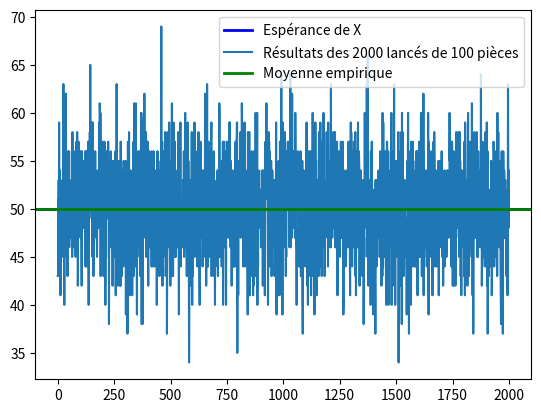

Recreate this plot in Python.
import numpy
import random
from matplotlib import pyplot

N_STEPS = 2000

# Lance 100 pièces et retourne le nombre de côtés face observés 
def lance100Piece():
    nbCoteFace = 0
    for i in range(100):
        if random.random() > 0.5 :
            nbCoteFace = nbCoteFace + 1     

    return nbCoteFace

# Calcule la moyenne empirique de n expériences du lancer de 100 pièces
def calculerMoyenneEmpirique(n):
    resultatsExperiences = []
    # calcule des n experiences
    for i in range(n):
        resultatsExperiences.append([i, lance100Piece()])

    y_list = [y for [x, y] in resultatsExperiences]

    return resultatsExperiences, numpy.mean(y_list)

def tracerGraph(n):
    resultatsExperiences, moyenne = calculerMoyenneEmpirique(n)
    
    x_list = [x for [x, y] in resultatsExperiences]
    y_list = [y for [x, y] in resultatsExperiences]

    pyplot.axhline(y=50, color='b', linestyle='-', linewidth=2)
    pyplot.plot(x_list, y_list, '')
    pyplot.axhline(y=moyenne, color='g', linestyle='-', linewidth=2)

    pyplot.legend(("Espérance de X", "Résultats des "+str(n)+" lancés de 100 pièces", "Moyenne empirique"))
    print(resultatsExperiences)
    print(moyenne)


pyplot.figure()
tracerGraph(N_STEPS)
pyplot.show()

